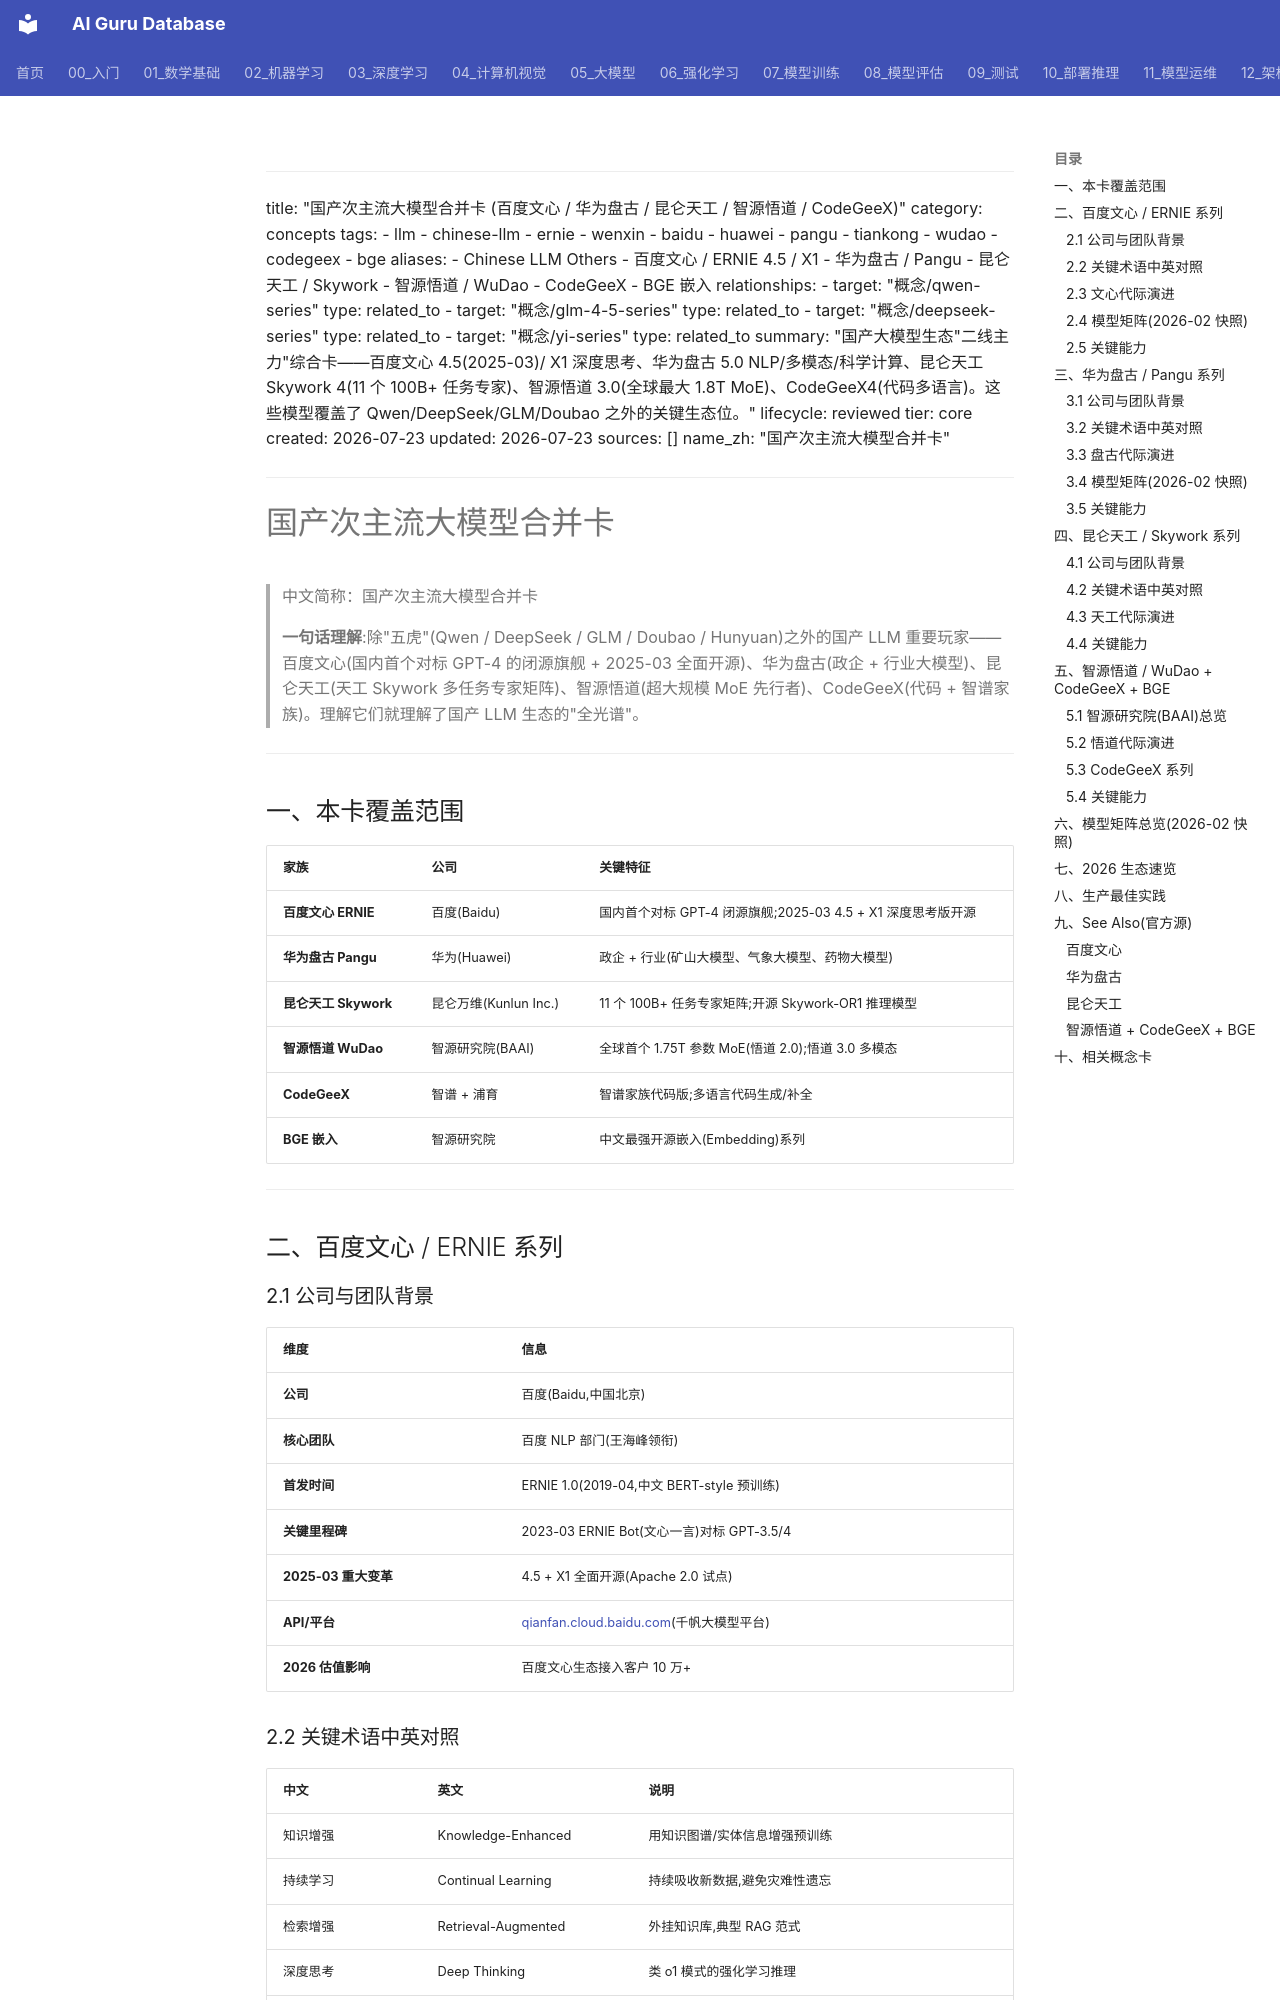

repository: ai-guru-global/ai-guru-database · page: 概念/LLM/chinese-llm-others/index.html · generator: mkdocs

---
title: "国产次主流大模型合并卡 (百度文心 / 华为盘古 / 昆仑天工 / 智源悟道 / CodeGeeX)"
category: concepts
tags:
  - llm
  - chinese-llm
  - ernie
  - wenxin
  - baidu
  - huawei
  - pangu
  - tiankong
  - wudao
  - codegeex
  - bge
aliases:
  - Chinese LLM Others
  - 百度文心 / ERNIE 4.5 / X1
  - 华为盘古 / Pangu
  - 昆仑天工 / Skywork
  - 智源悟道 / WuDao
  - CodeGeeX
  - BGE 嵌入
relationships:
  - target: "概念/qwen-series"
    type: related_to
  - target: "概念/glm-4-5-series"
    type: related_to
  - target: "概念/deepseek-series"
    type: related_to
  - target: "概念/yi-series"
    type: related_to
summary: "国产大模型生态"二线主力"综合卡——百度文心 4.5(2025-03)/ X1 深度思考、华为盘古 5.0 NLP/多模态/科学计算、昆仑天工 Skywork 4(11 个 100B+ 任务专家)、智源悟道 3.0(全球最大 1.8T MoE)、CodeGeeX4(代码多语言)。这些模型覆盖了 Qwen/DeepSeek/GLM/Doubao 之外的关键生态位。"
lifecycle: reviewed
tier: core
created: 2026-07-23
updated: 2026-07-23
sources: []
name_zh: "国产次主流大模型合并卡"
---

# 国产次主流大模型合并卡

> 中文简称：国产次主流大模型合并卡

> **一句话理解**:除"五虎"(Qwen / DeepSeek / GLM / Doubao / Hunyuan)之外的国产 LLM 重要玩家——百度文心(国内首个对标 GPT-4 的闭源旗舰 + 2025-03 全面开源)、华为盘古(政企 + 行业大模型)、昆仑天工(天工 Skywork 多任务专家矩阵)、智源悟道(超大规模 MoE 先行者)、CodeGeeX(代码 + 智谱家族)。理解它们就理解了国产 LLM 生态的"全光谱"。

---

## 一、本卡覆盖范围

| 家族 | 公司 | 关键特征 |
|---|---|---|
| **百度文心 ERNIE** | 百度(Baidu) | 国内首个对标 GPT-4 闭源旗舰;2025-03 4.5 + X1 深度思考版开源 |
| **华为盘古 Pangu** | 华为(Huawei) | 政企 + 行业(矿山大模型、气象大模型、药物大模型) |
| **昆仑天工 Skywork** | 昆仑万维(Kunlun Inc.) | 11 个 100B+ 任务专家矩阵;开源 Skywork-OR1 推理模型 |
| **智源悟道 WuDao** | 智源研究院(BAAI) | 全球首个 1.75T 参数 MoE(悟道 2.0);悟道 3.0 多模态 |
| **CodeGeeX** | 智谱 + 浦育 | 智谱家族代码版;多语言代码生成/补全 |
| **BGE 嵌入** | 智源研究院 | 中文最强开源嵌入(Embedding)系列 |

---

## 二、百度文心 / ERNIE 系列

### 2.1 公司与团队背景

| 维度 | 信息 |
|---|---|
| **公司** | 百度(Baidu,中国北京) |
| **核心团队** | 百度 NLP 部门(王海峰领衔) |
| **首发时间** | ERNIE 1.0(2019-04,中文 BERT-style 预训练) |
| **关键里程碑** | 2023-03 ERNIE Bot(文心一言)对标 GPT-3.5/4 |
| **2025-03 重大变革** | 4.5 + X1 全面开源(Apache 2.0 试点) |
| **API/平台** | [qianfan.cloud.baidu.com](https://qianfan.cloud.baidu.com/)(千帆大模型平台) |
| **2026 估值影响** | 百度文心生态接入客户 10 万+ |
